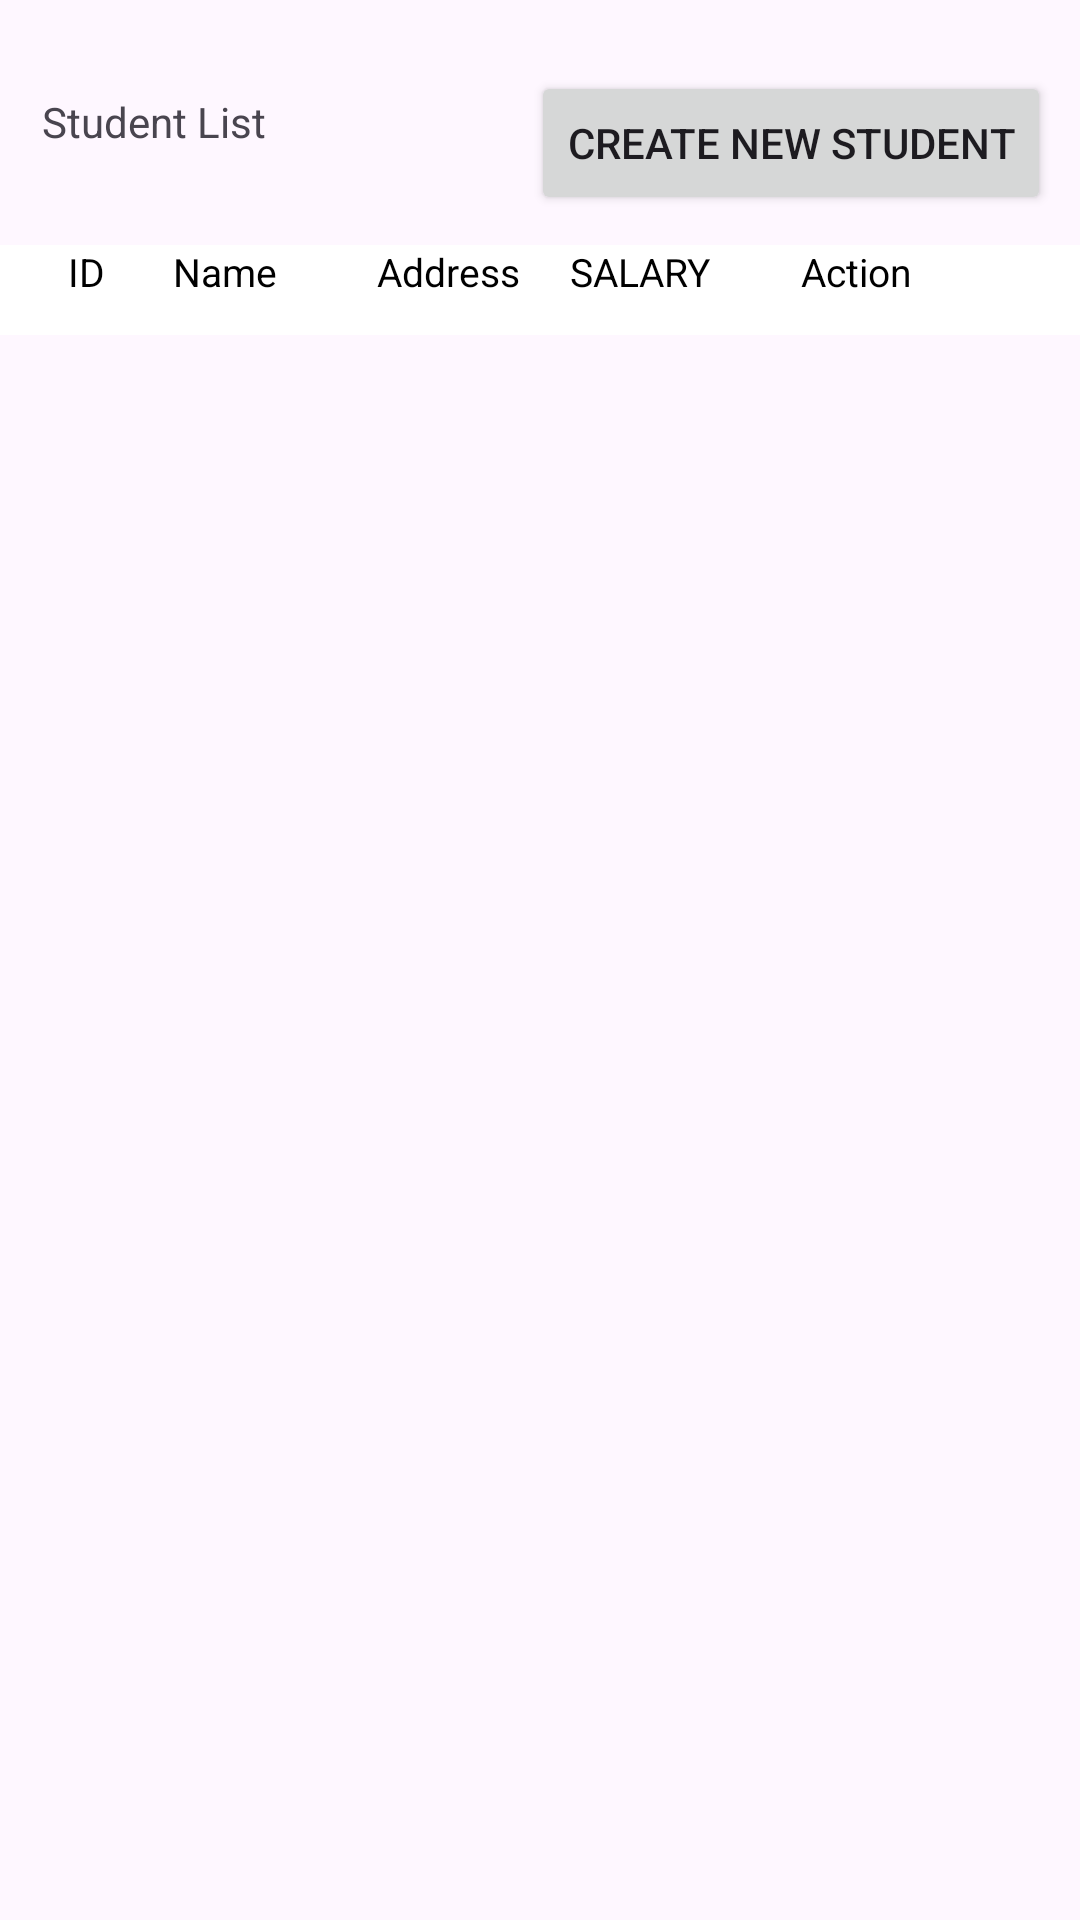

Produce the Android XML layout that renders to this screen, including the resource entries it uses.
<!-- AndroidManifest.xml: application theme Theme.ColledgeManagementSystem -->
<!-- res/layout/activity_view_students.xml -->
<?xml version="1.0" encoding="utf-8"?>
<androidx.constraintlayout.widget.ConstraintLayout xmlns:android="http://schemas.android.com/apk/res/android"
    xmlns:app="http://schemas.android.com/apk/res-auto"
    xmlns:tools="http://schemas.android.com/tools"
    android:layout_width="match_parent"
    android:layout_height="match_parent"
    tools:context=".AdminPanel.ViewStudents">

    <TextView
        android:id="@+id/textView5"
        android:layout_width="wrap_content"
        android:layout_height="wrap_content"
        android:text="Student List"
        app:layout_constraintBottom_toBottomOf="parent"
        app:layout_constraintEnd_toEndOf="parent"
        app:layout_constraintHorizontal_bias="0.049"
        app:layout_constraintStart_toStartOf="parent"
        app:layout_constraintTop_toTopOf="parent"
        app:layout_constraintVertical_bias="0.05" />

    <Button
        android:id="@+id/createButton"
        android:layout_width="wrap_content"
        android:layout_height="wrap_content"
        android:text="Create New Student"
        app:layout_constraintBottom_toBottomOf="parent"
        app:layout_constraintEnd_toEndOf="parent"
        app:layout_constraintHorizontal_bias="0.949"
        app:layout_constraintStart_toStartOf="parent"
        app:layout_constraintTop_toTopOf="parent"
        app:layout_constraintVertical_bias="0.04" />

    <LinearLayout
        android:layout_width="fill_parent"
        android:layout_height="30dp"
        android:background="@color/white"
        android:orientation="horizontal"
        android:weightSum="1"
        app:layout_constraintBottom_toBottomOf="@+id/listViewUD"
        app:layout_constraintStart_toStartOf="parent"
        app:layout_constraintTop_toTopOf="parent"
        app:layout_constraintVertical_bias="0.134">

        <TextView
            android:id="@+id/line_hid"
            android:layout_width="60dp"
            android:layout_height="match_parent"
            android:layout_weight="0.05"
            android:text="ID"
            android:textAlignment="center"
            android:textColor="@color/black"
            android:textSize="13sp" />

        <TextView
            android:id="@+id/line_h1"
            android:layout_width="80dp"
            android:layout_height="match_parent"
            android:layout_weight="0.25"
            android:text="Name"
            android:textColor="@color/black"
            android:textSize="13sp" />

        <TextView
            android:id="@+id/line_h2"
            android:layout_width="79dp"
            android:layout_height="match_parent"
            android:layout_weight="0.30"
            android:text="Address"
            android:textColor="@color/black"
            android:textSize="13sp" />

        <TextView
            android:id="@+id/line_h3"
            android:layout_width="87dp"
            android:layout_height="match_parent"
            android:layout_weight="0.20"
            android:text="SALARY"
            android:textColor="@color/black"
            android:textSize="13sp" />

        <TextView
            android:id="@+id/line_hAction"
            android:layout_width="103dp"
            android:layout_height="match_parent"
            android:layout_weight="0.10"
            android:text="Action"
            android:textColor="@color/black"
            android:textSize="13sp" />
    </LinearLayout>

    <ListView
        android:id="@+id/listViewUD"
        android:layout_width="match_parent"
        android:layout_height="600dp"
        app:layout_constraintBottom_toBottomOf="parent"
        app:layout_constraintTop_toTopOf="parent"
        app:layout_constraintVertical_bias="1.0"
        tools:layout_editor_absoluteX="0dp">


    </ListView>
    
    
    
    
    
    
</androidx.constraintlayout.widget.ConstraintLayout>
<!-- resources referenced by this layout -->
<resources>
  <color name="black">#FF000000</color>
  <color name="white">#FFFFFFFF</color>
  <style name="Theme.ColledgeManagementSystem" parent="Base.Theme.ColledgeManagementSystem" />
  <style name="Base.Theme.ColledgeManagementSystem" parent="Theme.Material3.DayNight.NoActionBar">
          
          
      </style>
</resources>
